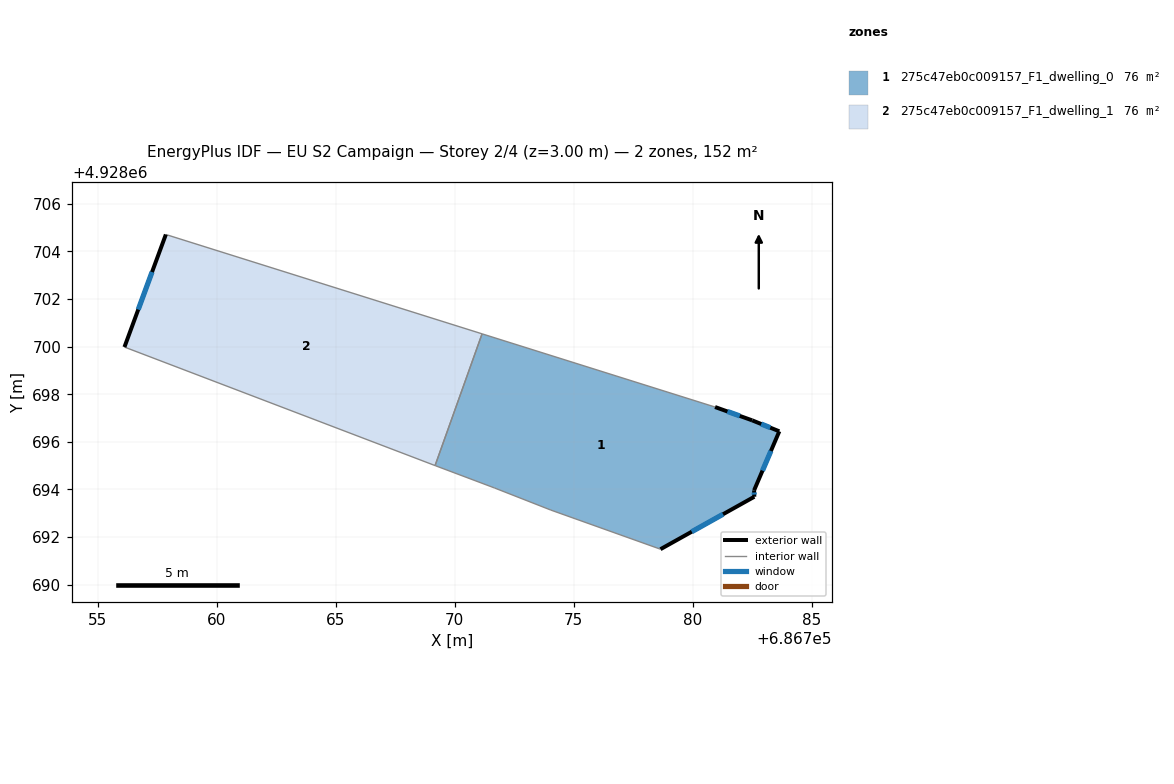
=== STOREY PLAN SPEC (per zone: floor XY polygon, exterior-wall plan segments, windows/doors) ===
zone 1: 275c47eb0c009157_F1_dwelling_0  (76.1 m²)
  floor: (686782.50, 4928696.90) (686783.64, 4928696.44) (686782.58, 4928693.96) (686782.59, 4928693.69) (686778.65, 4928691.49) (686774.04, 4928693.13) (686771.67, 4928694.06) (686769.20, 4928694.99) (686769.17, 4928695.00) (686771.15, 4928700.54) (686780.94, 4928697.46)
  exterior wall: (686782.58, 4928693.96) – (686783.64, 4928696.44)  [2.7 m]
    window: (686782.93, 4928694.79) – (686783.29, 4928695.61)  [0.9 m²]
  exterior wall: (686782.59, 4928693.69) – (686782.58, 4928693.96)  [0.3 m]
    window: (686782.59, 4928693.78) – (686782.58, 4928693.87)  [0.1 m²]
  exterior wall: (686778.65, 4928691.49) – (686782.59, 4928693.69)  [4.5 m]
    window: (686779.96, 4928692.22) – (686781.27, 4928692.96)  [1.5 m²]
  exterior wall: (686782.50, 4928696.90) – (686780.94, 4928697.46)  [1.7 m]
    window: (686781.98, 4928697.09) – (686781.46, 4928697.27)  [0.6 m²]
  exterior wall: (686783.64, 4928696.44) – (686782.50, 4928696.90)  [1.2 m]
    window: (686783.26, 4928696.59) – (686782.88, 4928696.75)  [0.4 m²]
  interior walls: 6
zone 2: 275c47eb0c009157_F1_dwelling_1  (76.1 m²)
  floor: (686771.15, 4928700.54) (686769.17, 4928695.00) (686756.12, 4928699.98) (686757.86, 4928704.71)
  exterior wall: (686757.86, 4928704.71) – (686756.12, 4928699.98)  [5.0 m]
    window: (686757.28, 4928703.13) – (686756.70, 4928701.56)  [1.7 m²]
  interior walls: 3

=== DERIVED (storey summary) ===
Building: EU S2 Campaign
Storey: 2 of 4  (floor level z = 3.00 m)
Storey gross floor area: 152.2 m²
Zones on this storey: 2
  - 275c47eb0c009157_F1_dwelling_0: floor 76.1 m²; exterior wall 10.4 m (31.1 m²); 5 window(s) 3.5 m²; WWR 11.1%
  - 275c47eb0c009157_F1_dwelling_1: floor 76.1 m²; exterior wall 5.0 m (15.1 m²); 1 window(s) 1.7 m²; WWR 11.1%
Zone adjacency (shared interzone walls):
  - 275c47eb0c009157_F1_dwelling_0 ↔ 275c47eb0c009157_F1_dwelling_1